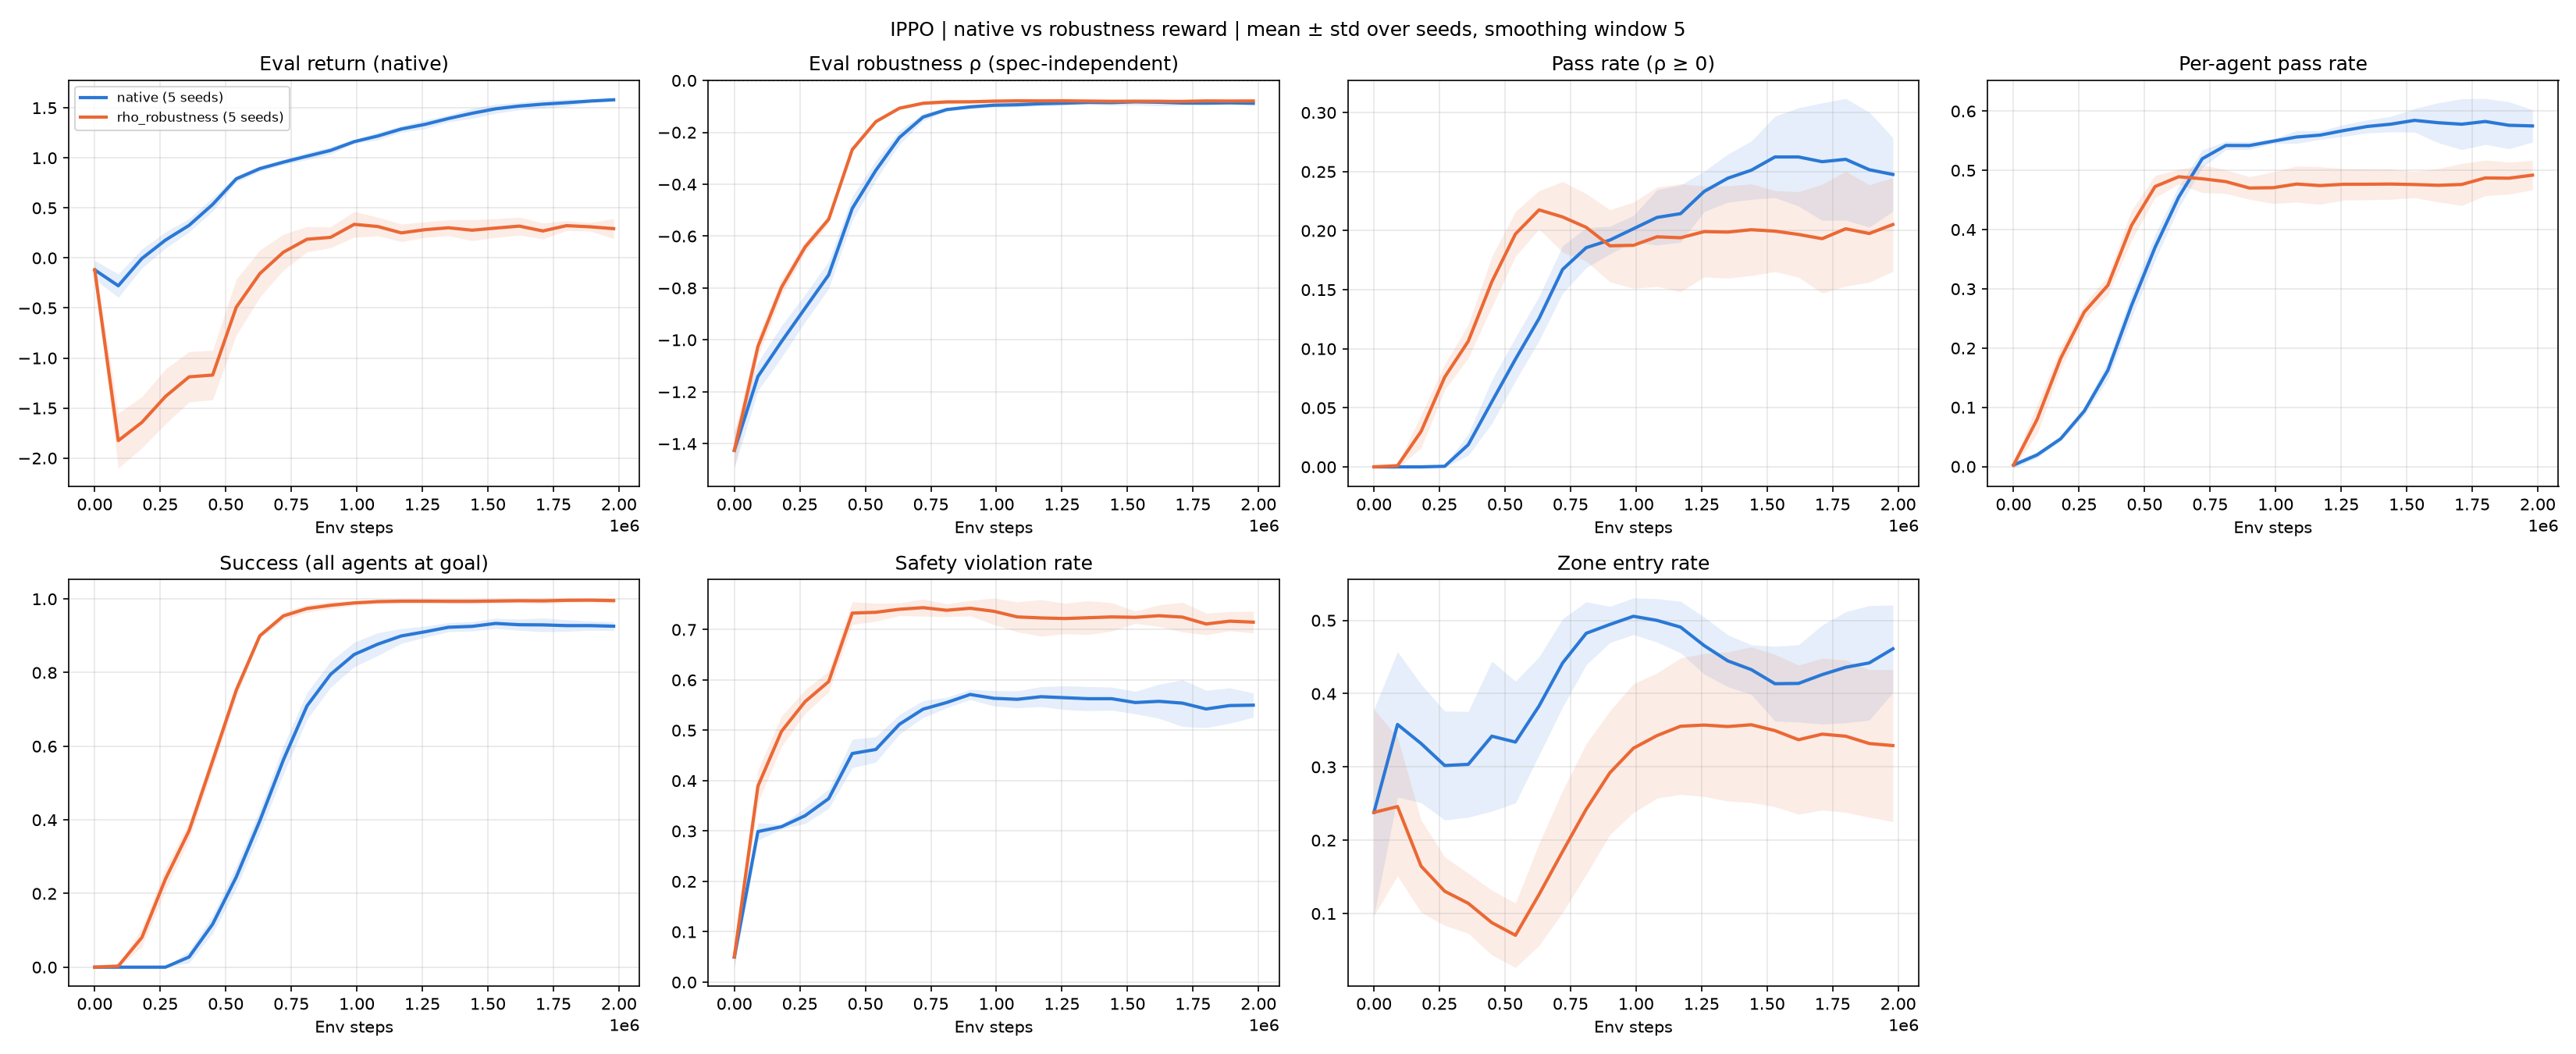

Source data for this figure (header and first rows):
option, seeds, return_mean, return_std, rho_mean, rho_std, pass_mean, pass_std, agent_pass_mean, agent_pass_std, success_mean, success_std, violations_mean, violations_std, collisions_mean, collisions_std, zone_entries_mean, zone_entries_std, catastrophes_mean, catastrophes_std, steps_to_goal_agent_mean, steps_to_goal_agent_std, frac_agents_reached, steps_all_at_goal_mean
native, 5, 1.619, 0.0293, -0.0898, 0.0186, 0.2560, 0.0653, 0.5865, 0.0447, 0.9360, 0.0206, 0.5340, 0.0692, 0.1660, 0.0432, 0.4980, 0.0527, 0.0100, 0.0063, 53.82, 24.95, 0.9795, 78.46
rho_robustness, 5, 0.3096, 0.2876, -0.0740, 0.0049, 0.2580, 0.0435, 0.5240, 0.0349, 0.9920, 0.0117, 0.6760, 0.0484, 3.164, 0.5730, 0.3120, 0.1112, 0.0040, 0.0049, 42.91, 18.95, 0.9990, 62.61
